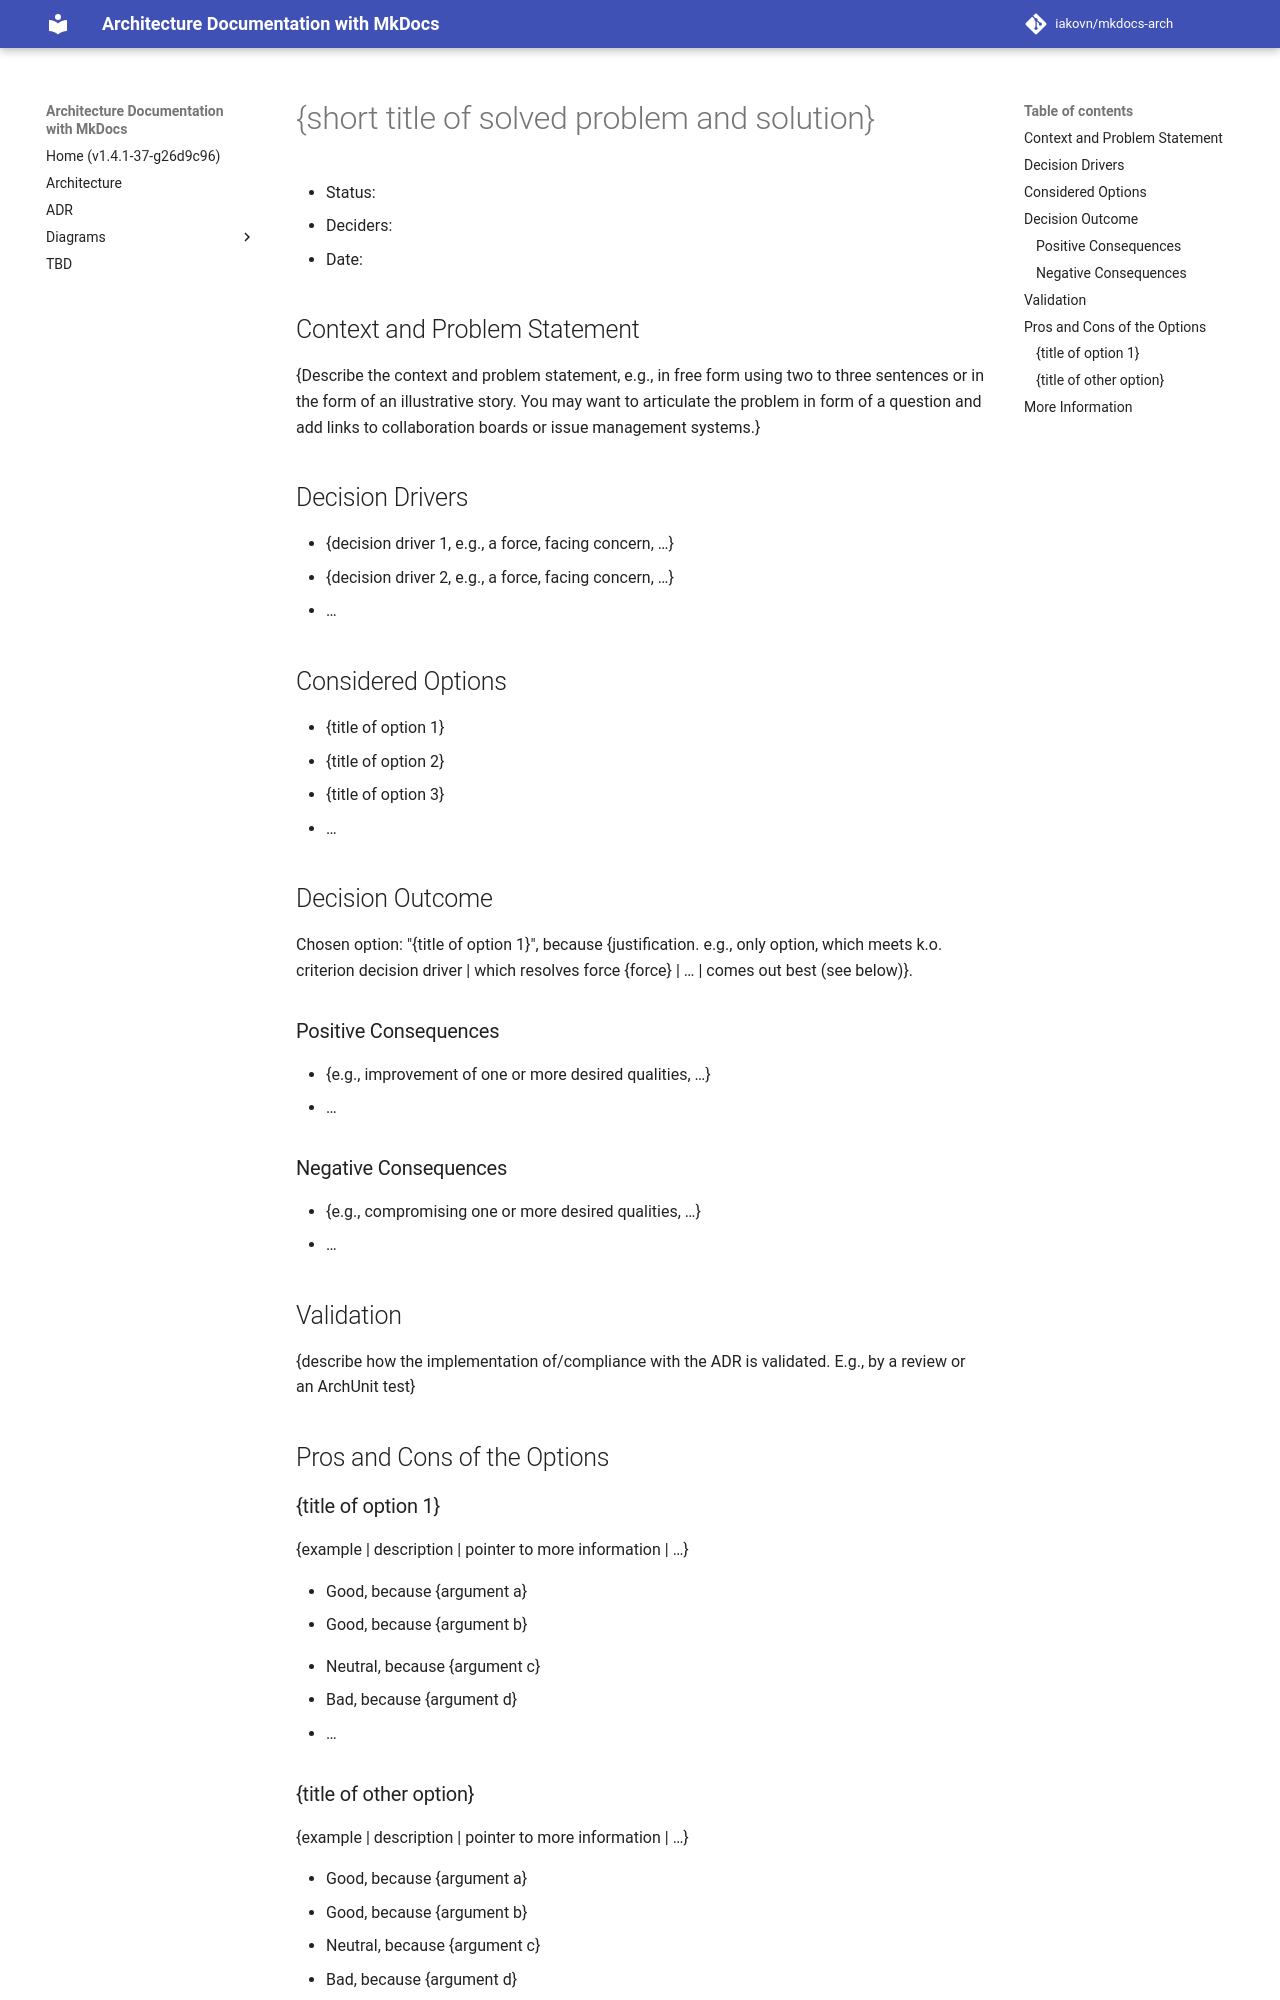

repository: iakovn/mkdocs-arch · page: decisions/adr-template/index.html · generator: mkdocs

# {short title of solved problem and solution}

* Status:
* Deciders:
* Date:

## Context and Problem Statement

{Describe the context and problem statement, e.g., in free form using two to three sentences or in the form of an illustrative story.
 You may want to articulate the problem in form of a question and add links to collaboration boards or issue management systems.}

<!-- This is an optional element. Feel free to remove. -->
## Decision Drivers

* {decision driver 1, e.g., a force, facing concern, …}
* {decision driver 2, e.g., a force, facing concern, …}
* … <!-- numbers of drivers can vary -->

## Considered Options

* {title of option 1}
* {title of option 2}
* {title of option 3}
* … <!-- numbers of options can vary -->

## Decision Outcome

Chosen option: "{title of option 1}", because
{justification. e.g., only option, which meets k.o. criterion decision driver | which resolves force {force} | … | comes out best (see below)}.

<!-- This is an optional element. Feel free to remove. -->
### Positive Consequences

* {e.g., improvement of one or more desired qualities, …}
* …

<!-- This is an optional element. Feel free to remove. -->
### Negative Consequences

* {e.g., compromising one or more desired qualities, …}
* …

<!-- This is an optional element. Feel free to remove. -->
## Validation

{describe how the implementation of/compliance with the ADR is validated. E.g., by a review or an ArchUnit test}

<!-- This is an optional element. Feel free to remove. -->
## Pros and Cons of the Options

### {title of option 1}

<!-- This is an optional element. Feel free to remove. -->
{example | description | pointer to more information | …}

* Good, because {argument a}
* Good, because {argument b}
<!-- use "neutral" if the given argument weights neither for good nor bad -->
* Neutral, because {argument c}
* Bad, because {argument d}
* … <!-- numbers of pros and cons can vary -->

### {title of other option}

{example | description | pointer to more information | …}

* Good, because {argument a}
* Good, because {argument b}
* Neutral, because {argument c}
* Bad, because {argument d}
* …

<!-- This is an optional element. Feel free to remove. -->
